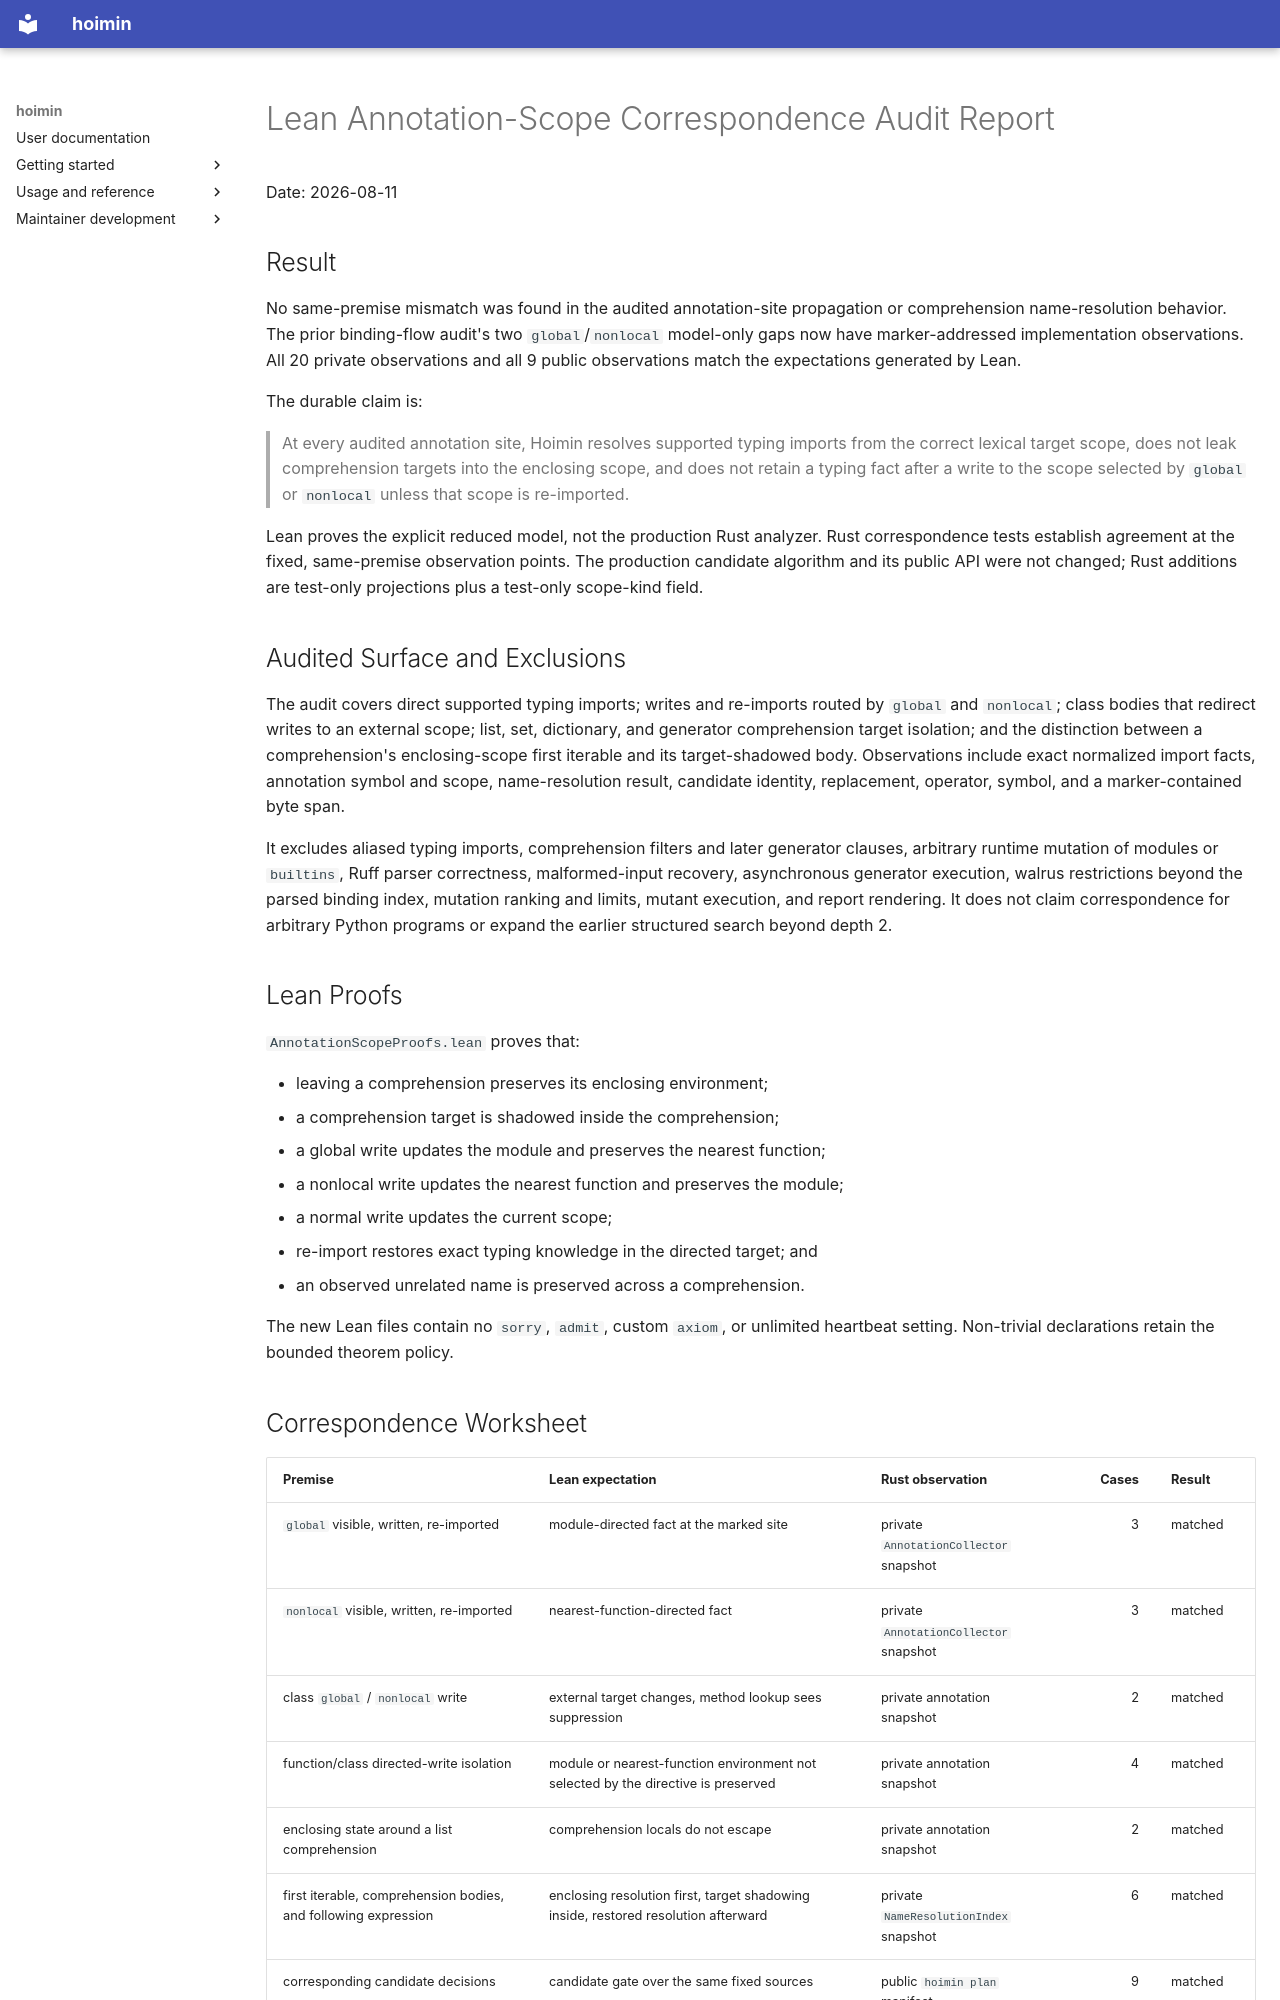

repository: HayaoSuzuki/hoimin · page: superpowers/reports/2026-08-11-lean-annotation-scope-correspondence-audit/index.html · generator: mkdocs

# Lean Annotation-Scope Correspondence Audit Report

Date: 2026-08-11

## Result

No same-premise mismatch was found in the audited annotation-site propagation
or comprehension name-resolution behavior. The prior binding-flow audit's two
`global`/`nonlocal` model-only gaps now have marker-addressed implementation
observations. All 20 private observations and all 9 public observations match
the expectations generated by Lean.

The durable claim is:

> At every audited annotation site, Hoimin resolves supported typing imports
> from the correct lexical target scope, does not leak comprehension targets
> into the enclosing scope, and does not retain a typing fact after a write to
> the scope selected by `global` or `nonlocal` unless that scope is re-imported.

Lean proves the explicit reduced model, not the production Rust analyzer. Rust
correspondence tests establish agreement at the fixed, same-premise observation
points. The production candidate algorithm and its public API were not changed;
Rust additions are test-only projections plus a test-only scope-kind field.

## Audited Surface and Exclusions

The audit covers direct supported typing imports; writes and re-imports routed
by `global` and `nonlocal`; class bodies that redirect writes to an external
scope; list, set, dictionary, and generator comprehension target isolation; and
the distinction between a comprehension's enclosing-scope first iterable and
its target-shadowed body. Observations include exact normalized import facts,
annotation symbol and scope, name-resolution result, candidate identity,
replacement, operator, symbol, and a marker-contained byte span.

It excludes aliased typing imports, comprehension filters and later generator
clauses, arbitrary runtime mutation of modules or `builtins`, Ruff parser
correctness, malformed-input recovery, asynchronous generator execution,
walrus restrictions beyond the parsed binding index, mutation ranking and
limits, mutant execution, and report rendering. It does not claim
correspondence for arbitrary Python programs or expand the earlier structured
search beyond depth 2.

## Lean Proofs

`AnnotationScopeProofs.lean` proves that:

- leaving a comprehension preserves its enclosing environment;
- a comprehension target is shadowed inside the comprehension;
- a global write updates the module and preserves the nearest function;
- a nonlocal write updates the nearest function and preserves the module;
- a normal write updates the current scope;
- re-import restores exact typing knowledge in the directed target; and
- an observed unrelated name is preserved across a comprehension.

The new Lean files contain no `sorry`, `admit`, custom `axiom`, or unlimited
heartbeat setting. Non-trivial declarations retain the bounded theorem policy.
